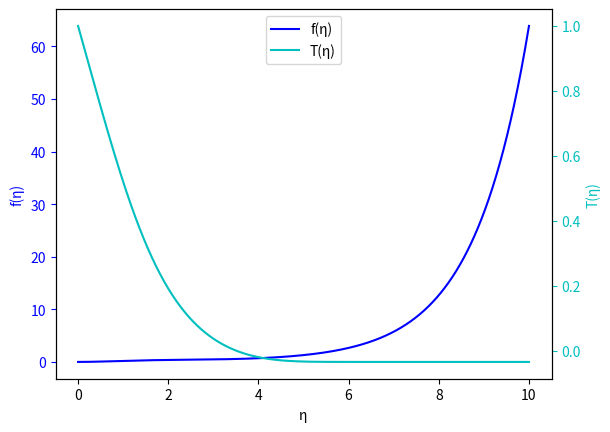

Write the Python code that produced this figure. (Note: this script raises an exception after producing the figure.)
# -*- coding: utf-8 -*-
"""
Created on Sat Nov 11 17:40:34 2023
求解三阶非线性微分方程组，含有两个因变量
[redacted]
"""

import numpy as np
import matplotlib.pyplot as plt
from scipy.integrate import odeint

# 定义含两个因变量的二阶非线性微分方程
def model(y, t):
    y1, y2, y3, y4, y5 = y
    dy1dt = y2
    dy2dt = y3
    dy3dt = -3*y1*y3+2*y1**2-y4
    dy4dt = y5
    dy5dt = -2.1*y1*y5
    return [dy1dt, dy2dt, dy3dt, dy4dt, dy5dt ]

# 定义初始条件和时间间隔
y0 = [0, 0.0, 0.68, 1, -0.5]  # 初始位移、初始速度、初始位移、初始速度
t = np.linspace(0, 10, 1000)  # 时间间隔从0到50，将其均匀分成1000个点

# 求解微分方程
y = odeint(model, y0, t)

#创建图表和轴对象
fig, ax1 =plt.subplots()

#绘制第一个数据集（左Y轴）
ax1.plot(t,y[:, 0],'b-',label = 'f(η)')
ax1.set_xlabel('η')
ax1.set_ylabel('f(η)',color = 'b')
ax1.tick_params('y', colors = 'b')
#绘制第二个数据集
ax2 = ax1.twinx()
ax2.plot(t, y[:, 3], 'c', label='T(η)')
ax2.set_ylabel('T(η)',color = 'c')
ax2.tick_params('y',colors = 'c')
#添加图例
lines, labels = ax1.get_legend_handles_labels()
lines2, labels2 = ax2.get_legend_handles_labels()
ax2.legend(lines + lines2, labels + labels2, loc='upper center')
plt.savefig('Imag/微分方程组数值解曲线.jpg', dpi=600)
plt.show()



# 绘制结果
# plt.plot(t, y[:, 0], 'b', label='y1(t)')  # 画出y1随时间的变化
# #plt.plot(t, y[:, 1], 'g', label='y2(t)')  # 画出y2随时间的变化
# #plt.plot(t, y[:, 2], 'r', label='y3(t)')  # 画出y3随时间的变化
# plt.plot(t, y[:, 3], 'c', label='y4(t)')  # 画出y4随时间的变化
# plt.xlabel('Time')
# plt.ylabel('Solution')
# plt.title('Solution of Nonlinear ODE with 2 Dependent Variables')
# plt.legend()
# plt.grid(True)
# plt.show()




